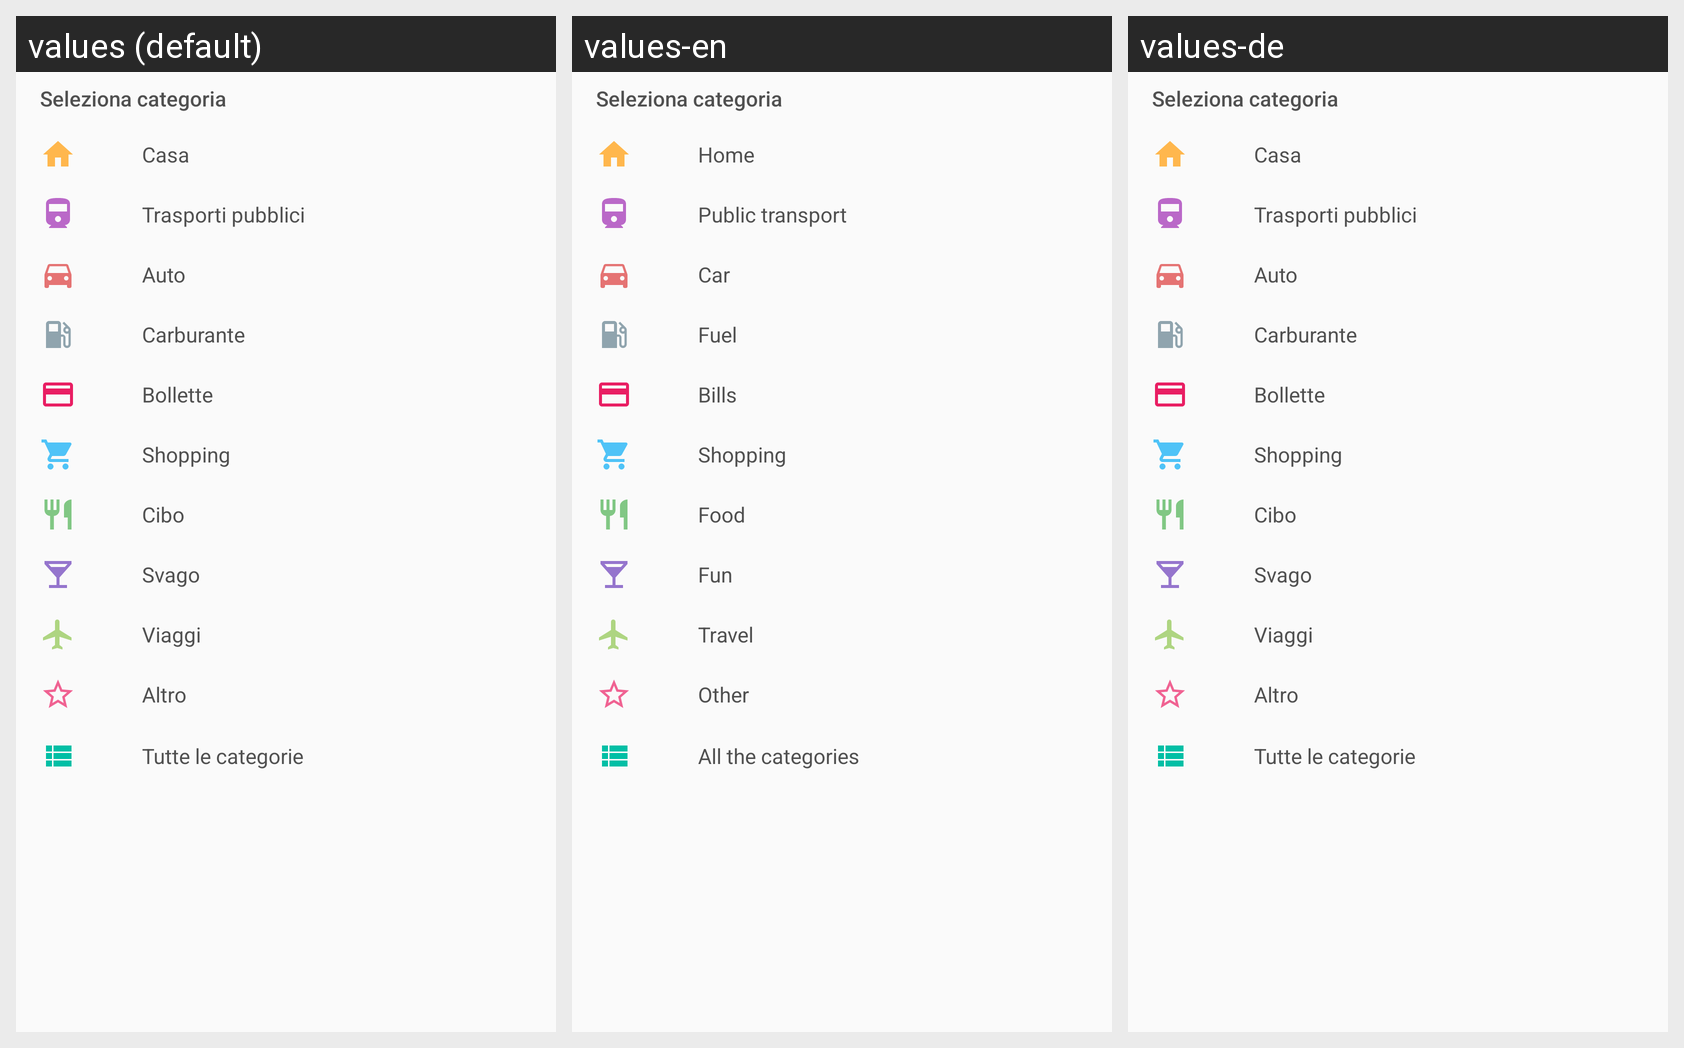

Locale-by-locale string values for the Android screen shown in this grid:
Android screen res/layout/bottom_sheet_spese.xml rendered under 3 locales, left to right: values (default), values-en, values-de. Device: Nexus 5 (rendered at 1080×1920; each locale shown at half size, 540×960, under a caption strip naming it); theme AppTheme.
Strings drawn on this screen, with the default value and each locale's value (text and hints the layout hard-codes, and strings that could not be matched under every locale, appear in the picture but are not listed):

bottomSheet_casa
  values: Casa
  values-en: Home
  values-de: Casa  [not translated; the default value is used]

bottomSheet_trasporti
  values: Trasporti pubblici
  values-en: Public transport
  values-de: Trasporti pubblici  [not translated; the default value is used]

bottomSheet_auto
  values: Auto
  values-en: Car
  values-de: Auto  [not translated; the default value is used]

bottomSheet_carburante
  values: Carburante
  values-en: Fuel
  values-de: Carburante  [not translated; the default value is used]

bottomSheet_bollette
  values: Bollette
  values-en: Bills
  values-de: Bollette  [not translated; the default value is used]

bottomSheet_shopping
  values: Shopping
  values-en: Shopping
  values-de: Shopping  [not translated; the default value is used]

bottomSheet_cibo
  values: Cibo
  values-en: Food
  values-de: Cibo  [not translated; the default value is used]

bottomSheet_svago
  values: Svago
  values-en: Fun
  values-de: Svago  [not translated; the default value is used]

bottomSheet_viaggi
  values: Viaggi
  values-en: Travel
  values-de: Viaggi  [not translated; the default value is used]

bottomSheet_altro
  values: Altro
  values-en: Other
  values-de: Altro  [not translated; the default value is used]

bottomSheet_tutte_categorie
  values: Tutte le categorie
  values-en: All the categories
  values-de: Tutte le categorie  [not translated; the default value is used]
